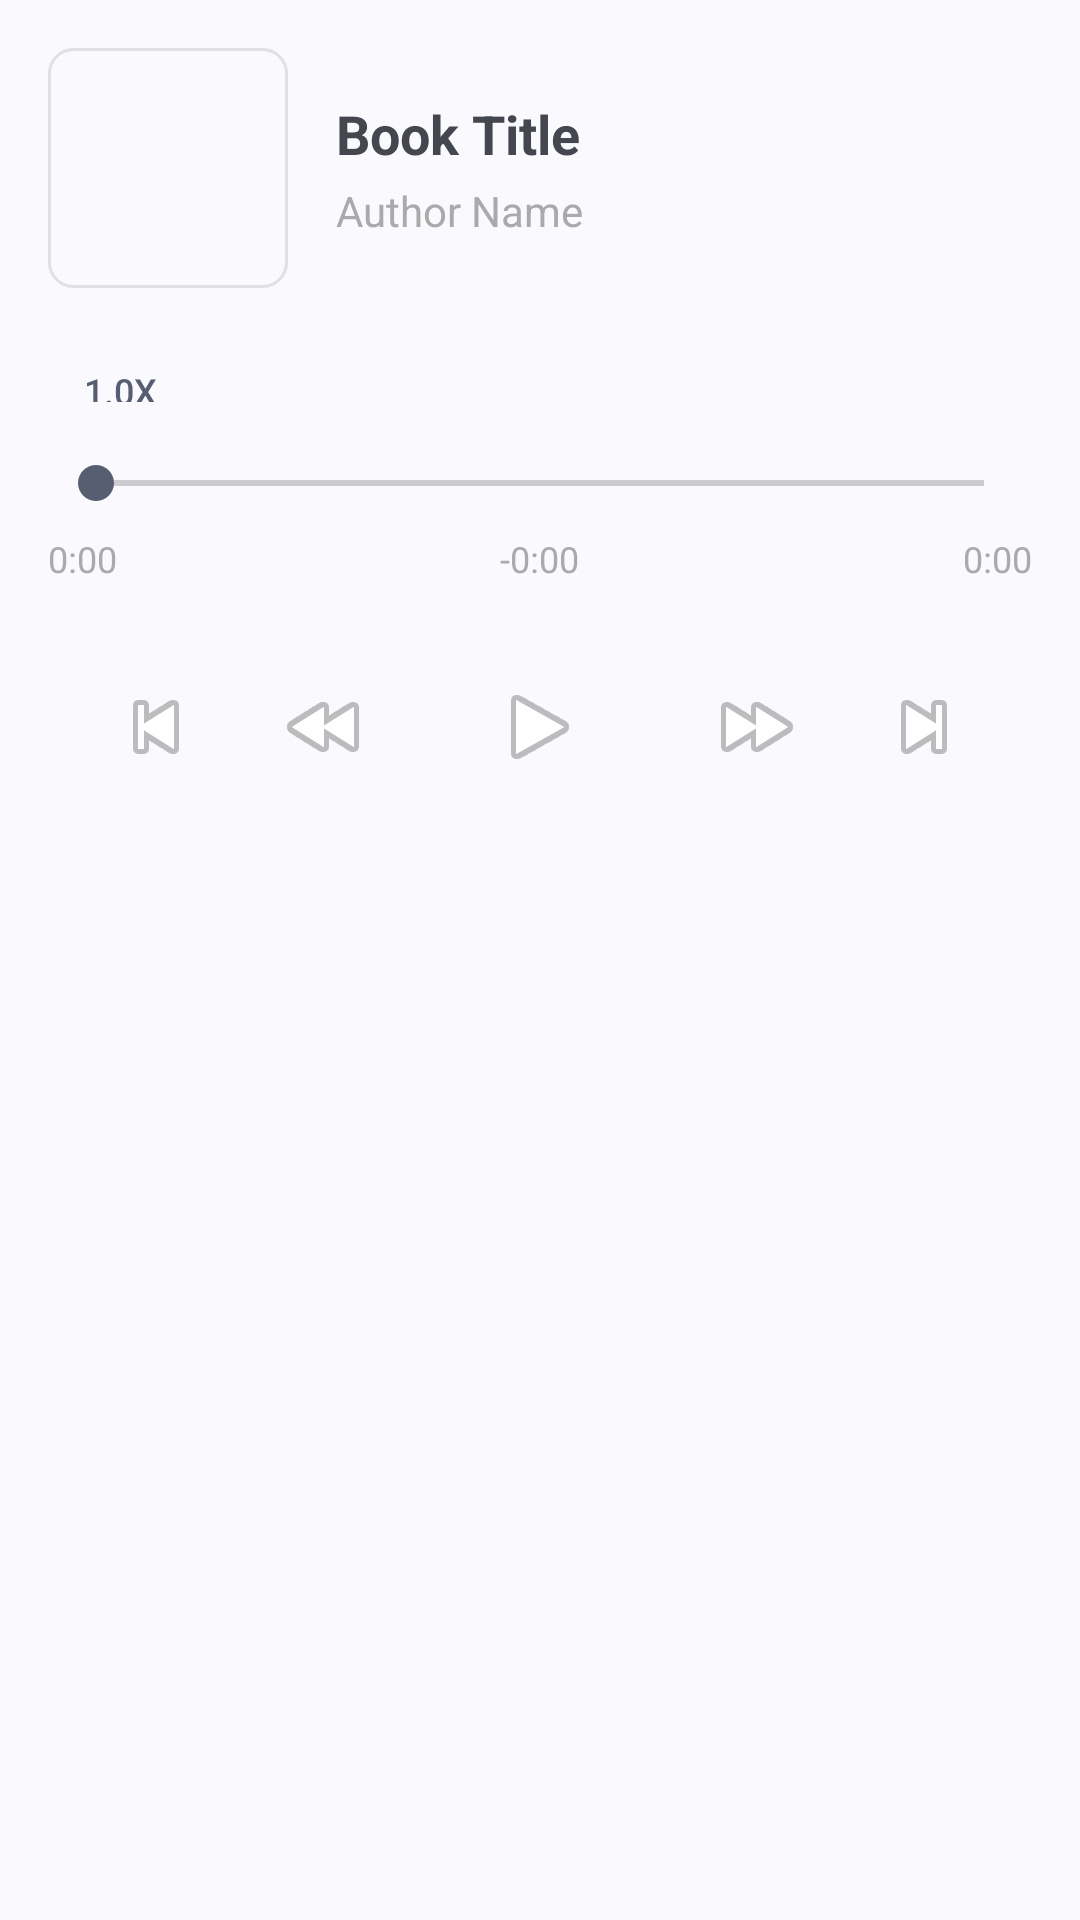

Here is an Android app screen rendered from its layout file. Give the layout XML and the strings, colors and styles it references.
<!-- AndroidManifest.xml: application theme AppTheme -->
<!-- res/layout/playback_controls.xml -->
<?xml version="1.0" encoding="utf-8"?>
<LinearLayout xmlns:android="http://schemas.android.com/apk/res/android"
    xmlns:app="http://schemas.android.com/apk/res-auto"
    android:layout_width="match_parent"
    android:layout_height="wrap_content"
    android:orientation="vertical"
    android:padding="16dp">

    
    <LinearLayout
        android:layout_width="match_parent"
        android:layout_height="wrap_content"
        android:orientation="horizontal"
        android:layout_marginBottom="16dp">

        <ImageView
            android:id="@+id/imageArtwork"
            android:layout_width="80dp"
            android:layout_height="80dp"
            android:layout_marginEnd="16dp"
            android:scaleType="centerCrop"
            android:background="@drawable/rounded_corners"
            android:src="@drawable/book_placeholder" />

        <LinearLayout
            android:layout_width="0dp"
            android:layout_height="wrap_content"
            android:layout_weight="1"
            android:orientation="vertical"
            android:layout_gravity="center_vertical">

            <TextView
                android:id="@+id/textTitle"
                android:layout_width="match_parent"
                android:layout_height="wrap_content"
                android:text="Book Title"
                android:textSize="18sp"
                android:textStyle="bold"
                android:maxLines="2"
                android:ellipsize="end" />

            <TextView
                android:id="@+id/textArtist"
                android:layout_width="match_parent"
                android:layout_height="wrap_content"
                android:text="Author Name"
                android:textSize="14sp"
                android:textColor="@android:color/darker_gray"
                android:maxLines="1"
                android:ellipsize="end"
                android:layout_marginTop="4dp" />

            <TextView
                android:id="@+id/textChapterTitle"
                android:layout_width="match_parent"
                android:layout_height="wrap_content"
                android:text="Chapter Title"
                android:textSize="12sp"
                android:textColor="@android:color/darker_gray"
                android:maxLines="1"
                android:ellipsize="end"
                android:layout_marginTop="4dp"
                android:visibility="gone" />

        </LinearLayout>

    </LinearLayout>

    
    <LinearLayout
        android:layout_width="match_parent"
        android:layout_height="wrap_content"
        android:orientation="horizontal"
        android:layout_marginBottom="8dp">

        <TextView
            android:id="@+id/textChapterInfo"
            android:layout_width="0dp"
            android:layout_height="wrap_content"
            android:layout_weight="1"
            android:text="Chapter 1 of 15"
            android:textSize="12sp"
            android:textColor="@android:color/darker_gray"
            android:visibility="gone" />

        <Button
            android:id="@+id/buttonPlaybackSpeed"
            android:layout_width="wrap_content"
            android:layout_height="32dp"
            android:text="1.0x"
            android:textSize="12sp"
            android:minWidth="48dp"
            style="@style/Widget.AppCompat.Button.Borderless.Colored" />

    </LinearLayout>

    
    <SeekBar
        android:id="@+id/progressBar"
        android:layout_width="match_parent"
        android:layout_height="wrap_content"
        android:layout_marginBottom="8dp"
        android:max="100" />

    
    <ProgressBar
        android:id="@+id/progressBarChapter"
        style="?android:attr/progressBarStyleHorizontal"
        android:layout_width="match_parent"
        android:layout_height="4dp"
        android:layout_marginBottom="8dp"
        android:max="100"
        android:visibility="gone" />

    
    <LinearLayout
        android:layout_width="match_parent"
        android:layout_height="wrap_content"
        android:orientation="horizontal"
        android:layout_marginBottom="16dp">

        <TextView
            android:id="@+id/textCurrentTime"
            android:layout_width="wrap_content"
            android:layout_height="wrap_content"
            android:text="0:00"
            android:textSize="12sp"
            android:textColor="@android:color/darker_gray" />

        <View
            android:layout_width="0dp"
            android:layout_height="1dp"
            android:layout_weight="1" />

        <TextView
            android:id="@+id/textRemaining"
            android:layout_width="wrap_content"
            android:layout_height="wrap_content"
            android:text="-0:00"
            android:textSize="12sp"
            android:textColor="@android:color/darker_gray" />

        <View
            android:layout_width="0dp"
            android:layout_height="1dp"
            android:layout_weight="1" />

        <TextView
            android:id="@+id/textDuration"
            android:layout_width="wrap_content"
            android:layout_height="wrap_content"
            android:text="0:00"
            android:textSize="12sp"
            android:textColor="@android:color/darker_gray" />

    </LinearLayout>

    
    <LinearLayout
        android:layout_width="match_parent"
        android:layout_height="wrap_content"
        android:orientation="horizontal"
        android:gravity="center"
        android:layout_marginBottom="16dp">

        <ImageButton
            android:id="@+id/buttonPrevious"
            android:layout_width="48dp"
            android:layout_height="48dp"
            android:layout_marginEnd="8dp"
            android:src="@android:drawable/ic_media_previous"
            android:background="?android:attr/selectableItemBackgroundBorderless"
            android:contentDescription="Previous Chapter" />

        <ImageButton
            android:id="@+id/buttonSkipBackward"
            android:layout_width="48dp"
            android:layout_height="48dp"
            android:layout_marginEnd="8dp"
            android:src="@android:drawable/ic_media_rew"
            android:background="?android:attr/selectableItemBackgroundBorderless"
            android:contentDescription="Skip Backward 30s" />

        <ImageButton
            android:id="@+id/buttonPlayPause"
            android:layout_width="64dp"
            android:layout_height="64dp"
            android:layout_marginStart="8dp"
            android:layout_marginEnd="8dp"
            android:src="@android:drawable/ic_media_play"
            android:background="?android:attr/selectableItemBackgroundBorderless"
            android:contentDescription="Play/Pause" />

        <ImageButton
            android:id="@+id/buttonSkipForward"
            android:layout_width="48dp"
            android:layout_height="48dp"
            android:layout_marginStart="8dp"
            android:src="@android:drawable/ic_media_ff"
            android:background="?android:attr/selectableItemBackgroundBorderless"
            android:contentDescription="Skip Forward 30s" />

        <ImageButton
            android:id="@+id/buttonNext"
            android:layout_width="48dp"
            android:layout_height="48dp"
            android:layout_marginStart="8dp"
            android:src="@android:drawable/ic_media_next"
            android:background="?android:attr/selectableItemBackgroundBorderless"
            android:contentDescription="Next Chapter" />

    </LinearLayout>

    
    <LinearLayout
        android:layout_width="match_parent"
        android:layout_height="wrap_content"
        android:orientation="horizontal"
        android:gravity="center"
        android:visibility="gone">

        <ImageButton
            android:id="@+id/buttonSmartSkipBackward"
            android:layout_width="48dp"
            android:layout_height="48dp"
            android:layout_marginEnd="16dp"
            android:src="@android:drawable/ic_media_rew"
            android:background="?android:attr/selectableItemBackgroundBorderless"
            android:contentDescription="Smart Skip Backward" />

        <ImageButton
            android:id="@+id/buttonSmartSkipForward"
            android:layout_width="48dp"
            android:layout_height="48dp"
            android:layout_marginStart="16dp"
            android:src="@android:drawable/ic_media_ff"
            android:background="?android:attr/selectableItemBackgroundBorderless"
            android:contentDescription="Smart Skip Forward" />

    </LinearLayout>

    
    <ProgressBar
        android:id="@+id/progressBarLoading"
        android:layout_width="wrap_content"
        android:layout_height="wrap_content"
        android:layout_gravity="center"
        android:visibility="gone" />

</LinearLayout>
<!-- resources referenced by this layout -->
<resources>
  <!-- drawable rounded_corners (drawable) -->
  <?xml version="1.0" encoding="utf-8"?>
  <shape xmlns:android="http://schemas.android.com/apk/res/android"
      android:shape="rectangle">
      <corners android:radius="8dp" />
      <stroke android:width="1dp" android:color="#E0E0E0" />
  </shape>
  <style name="AppTheme" parent="Theme.Material3.DayNight">
      
      <item name="colorPrimary">@color/colorPrimary</item>
      <item name="colorPrimaryDark">@color/colorPrimaryDark</item>
      <item name="colorAccent">@color/colorAccent</item>
    </style>
  <color name="colorPrimary">#6750A4</color>
  <color name="colorPrimaryDark">#4F378B</color>
  <color name="colorAccent">#6750A4</color>
</resources>
